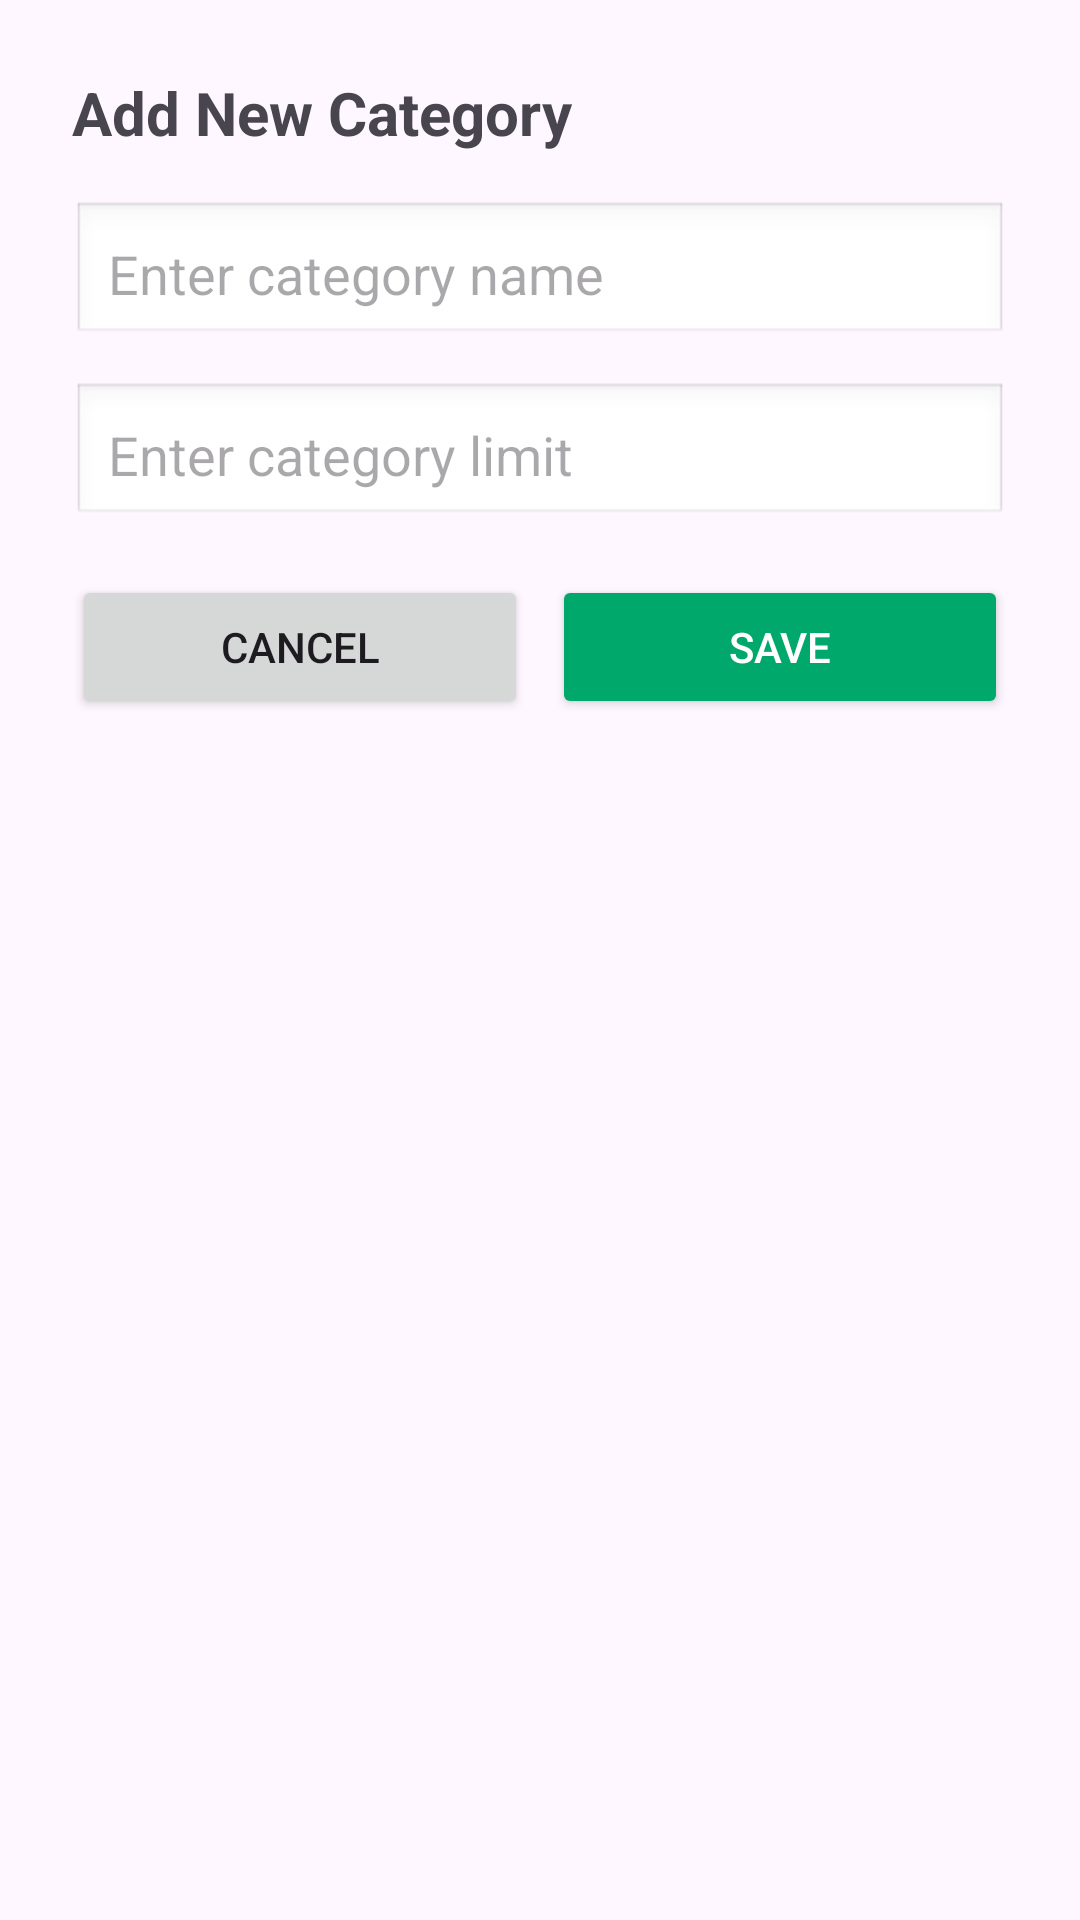

Write the Android layout XML for this screen, with the resource values it uses.
<!-- AndroidManifest.xml: application theme Theme.ZarGuard -->
<!-- res/layout/fragment_dialog_add_category.xml -->
<?xml version="1.0" encoding="utf-8"?>
<LinearLayout xmlns:android="http://schemas.android.com/apk/res/android"
    android:padding="24dp"
    android:orientation="vertical"
    android:layout_width="match_parent"
    android:layout_height="wrap_content">

    <TextView
        android:text="Add New Category"
        android:textSize="20sp"
        android:textStyle="bold"
        android:layout_marginBottom="16dp"
        android:layout_width="match_parent"
        android:layout_height="wrap_content" />

    <EditText
        android:id="@+id/categoryNameInput"
        android:hint="Enter category name"
        android:layout_width="match_parent"
        android:layout_height="wrap_content"
        android:background="@android:drawable/edit_text"
        android:padding="12dp"
        android:layout_marginBottom="12dp" />

    <EditText
        android:id="@+id/categoryLimitInput"
        android:hint="Enter category limit"
        android:inputType="numberDecimal"
        android:layout_width="match_parent"
        android:layout_height="wrap_content"
        android:background="@android:drawable/edit_text"
        android:padding="12dp"
        android:layout_marginBottom="16dp" />

    <LinearLayout
        android:orientation="horizontal"
        android:layout_width="match_parent"
        android:layout_height="wrap_content">

        <Button
            android:id="@+id/cancelButton"
            android:text="Cancel"
            android:layout_weight="1"
            android:layout_width="0dp"
            android:layout_height="wrap_content" />

        <Button
            android:id="@+id/saveCategoryButton"
            android:text="Save"
            android:layout_weight="1"
            android:layout_marginStart="8dp"
            android:backgroundTint="#00A86B"
            android:textColor="#FFFFFF"
            android:layout_width="0dp"
            android:layout_height="wrap_content" />
    </LinearLayout>
</LinearLayout>
<!-- resources referenced by this layout -->
<resources>
  <style name="Theme.ZarGuard" parent="Base.Theme.ZarGuard" />
  <style name="Base.Theme.ZarGuard" parent="Theme.Material3.DayNight.NoActionBar">
          
          
      </style>
</resources>
